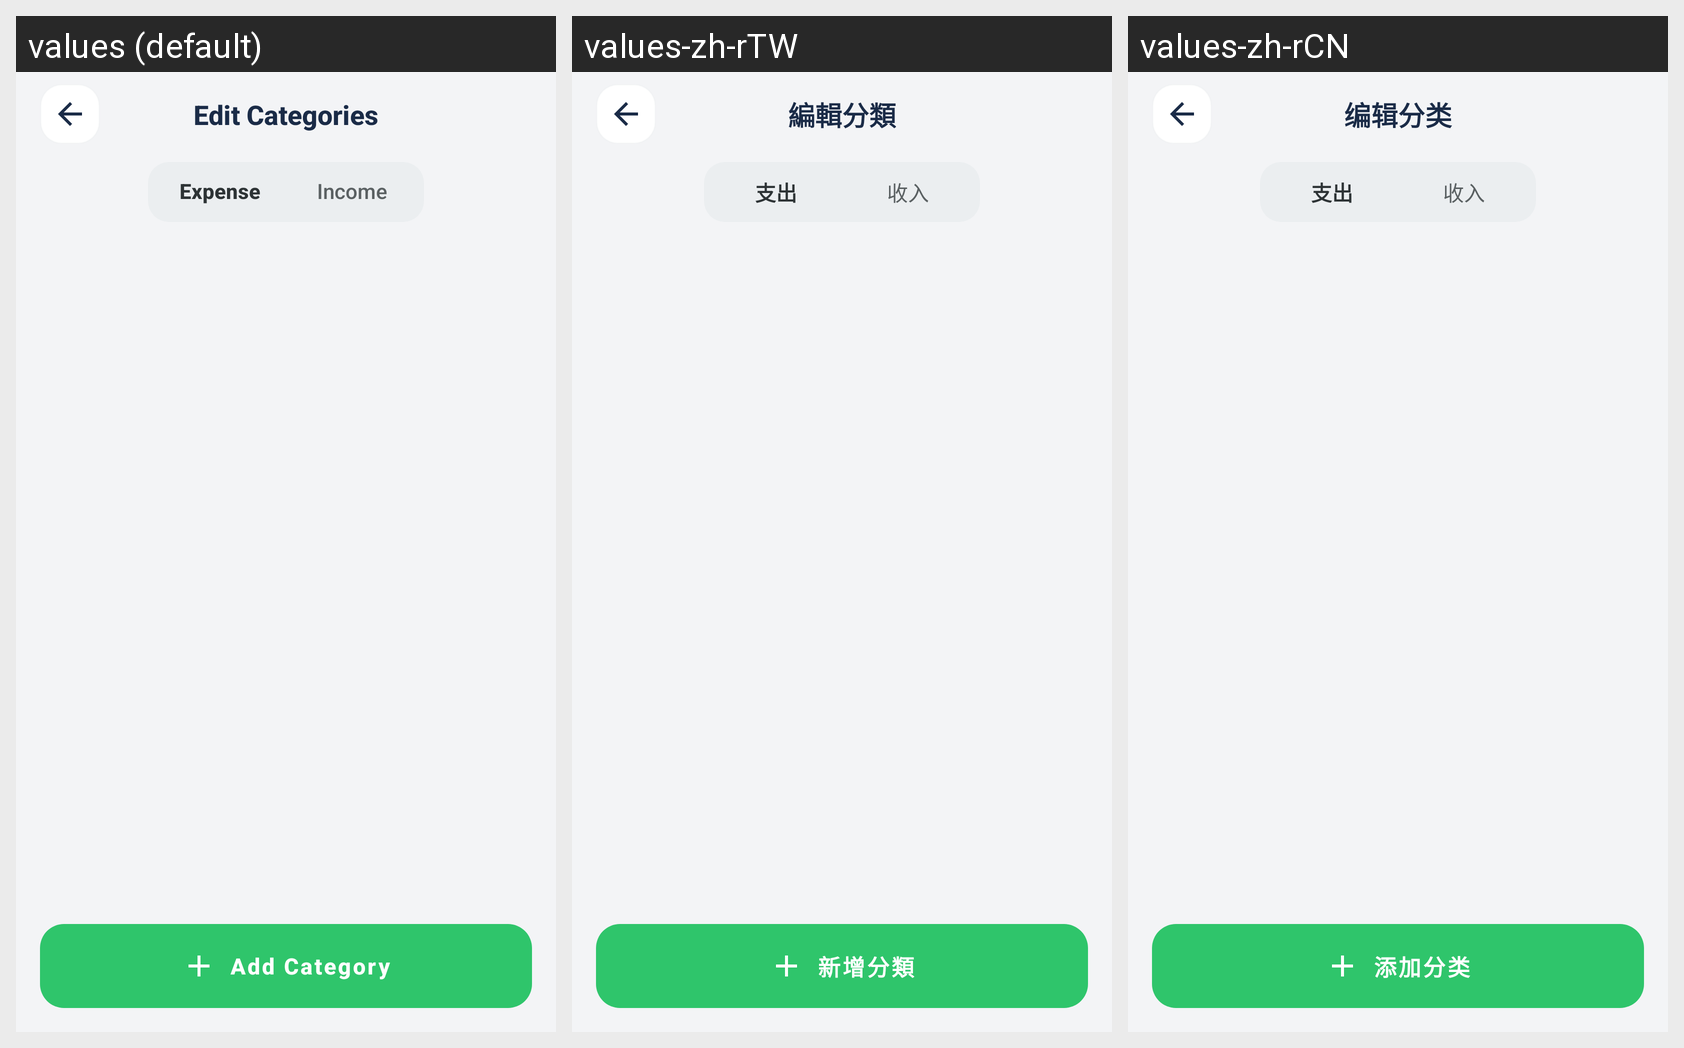

This grid shows one Android layout under several languages. Give, for every string resource on the screen, its name, the default text and each shown locale's text.
Android screen res/layout/fragment_category_manage.xml rendered under 3 locales, left to right: values (default), values-zh-rTW, values-zh-rCN. Device: Nexus 5 (rendered at 1080×1920; each locale shown at half size, 540×960, under a caption strip naming it); theme Theme.Account.
Strings drawn on this screen, with the default value and each locale's value (text and hints the layout hard-codes, and strings that could not be matched under every locale, appear in the picture but are not listed):

edit_categories
  values: Edit Categories
  values-zh-rTW: 編輯分類
  values-zh-rCN: 编辑分类

expense
  values: Expense
  values-zh-rTW: 支出
  values-zh-rCN: 支出

income
  values: Income
  values-zh-rTW: 收入
  values-zh-rCN: 收入

add_category
  values: Add Category
  values-zh-rTW: 新增分類
  values-zh-rCN: 添加分类
